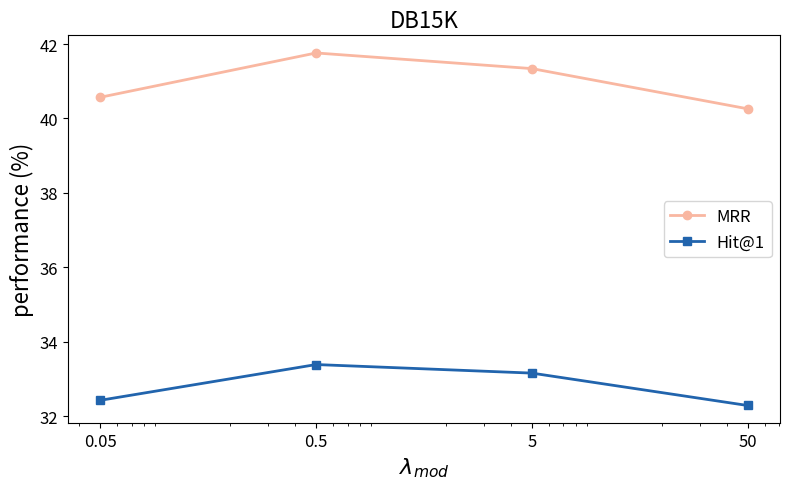

Source code (Python):
import matplotlib.pyplot as plt
import numpy as np

# 超参数取值
# lambda_mod
lambda_mod = np.array([0.05, 0.5, 5, 50])
# lambda_ent
# lambda_mod = np.array([0.01, 0.1, 1, 10, 100])

# 对应性能指标（示例数据，替换为你的真实结果）
# DB15K $\lambda_{mod}$
mrr = [40.57, 41.76, 41.34, 40.26]
hit1 = [32.43, 33.39, 33.16, 32.29]
# DB15K $\lambda_{ent}$
# mrr = [41.27, 41.53, 41.76, 42.67, 41.84]
# hit1 = [32.73, 33.57, 33.39, 34.81, 33.68]

plt.figure(figsize=(8, 5))

plt.xscale('log')
plt.plot(lambda_mod, mrr, marker='o', linewidth=2, label='MRR', color='#F9B7A1')
plt.plot(lambda_mod, hit1, marker='s', linewidth=2, label='Hit@1', color='#2164AD')
# plt.plot(lambda_mod, hit3,  marker='^', linewidth=2, label='Hit@3', color="#9DBB61")
# plt.plot(lambda_mod, hit10, marker='d', linewidth=2, label='Hit@10',color="#EE822F")

plt.title('DB15K', fontsize=16)
plt.xlabel(r'$\lambda_{mod}$', fontsize=16)
plt.ylabel('performance (%)', fontsize=16)
plt.xticks(fontsize=12)
plt.yticks(fontsize=12)

plt.xticks(lambda_mod, [r'0.05', r'0.5', r'5', r'50'])
# plt.xticks(lambda_mod, [r'0.01', r'0.1', r'1', r'10', r'100'])
plt.legend(fontsize=12, loc='right')

plt.tight_layout()
plt.show()
